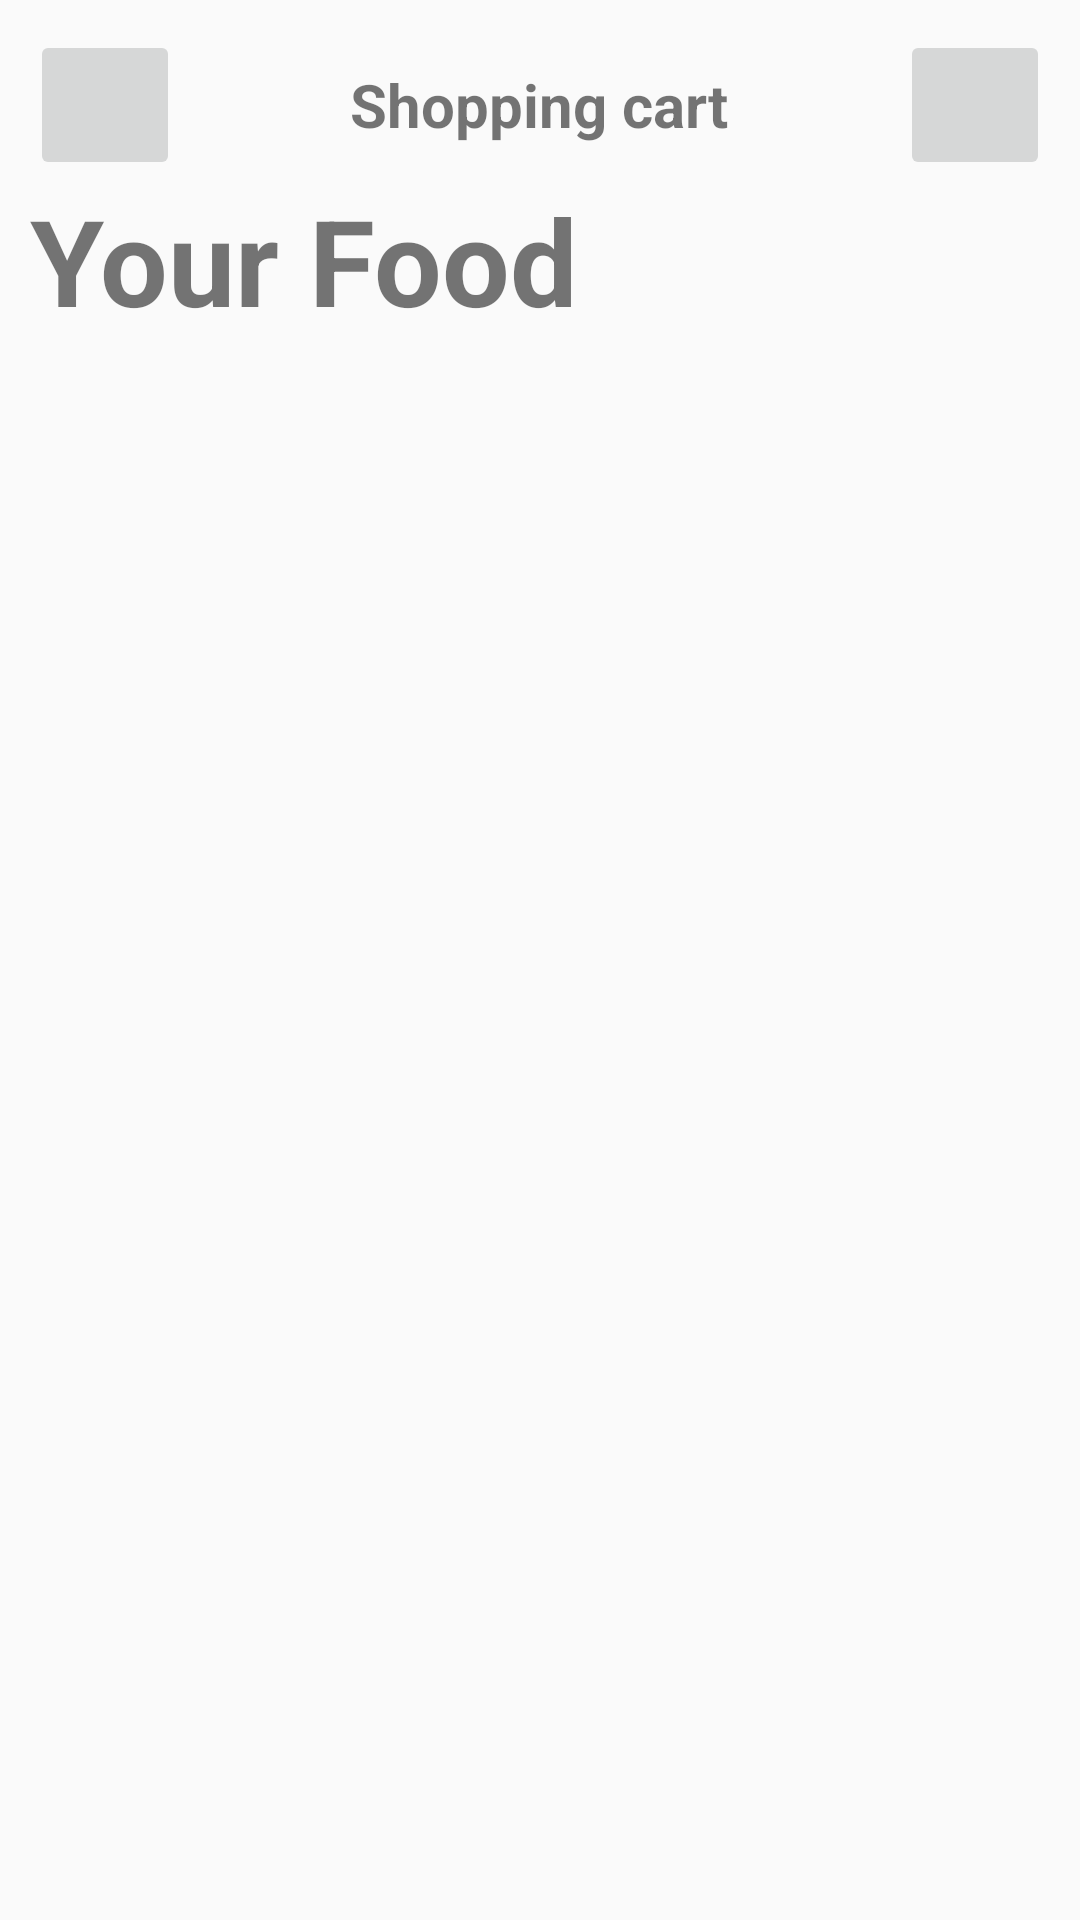

Android layout source for this screen:
<!-- AndroidManifest.xml: application theme Theme.Android45_b7 -->
<!-- res/layout/cart_fragment.xml -->
<?xml version="1.0" encoding="utf-8"?>
<layout xmlns:android="http://schemas.android.com/apk/res/android">
    <RelativeLayout
        android:padding="10dp"
        android:layout_width="match_parent"
        android:layout_height="match_parent">
        
        <RelativeLayout
            android:id="@+id/idNameCart"
            android:layout_width="match_parent"
            android:layout_height="50dp">

            <ImageButton
                android:layout_width="50dp"
                android:layout_height="match_parent"
                android:src="@drawable/ic_baseline_arrow_back_24" />

            <TextView
                android:layout_width="wrap_content"
                android:layout_height="wrap_content"
                android:layout_centerInParent="true"
                android:text="Shopping cart"
                android:textSize="20dp"
                android:textStyle="bold" />

            <ImageButton
                android:layout_alignParentRight="true"
                android:src="@drawable/ic_baseline_delete_24"
                android:layout_width="50dp"
                android:layout_height="match_parent"/>

        </RelativeLayout>

        <TextView
            android:id="@+id/tvYourFood"
            android:layout_below="@+id/idNameCart"
            android:textSize="40dp"
            android:textStyle="bold"
            android:text="Your Food"
            android:layout_width="wrap_content"
            android:layout_height="wrap_content"/>

        <androidx.recyclerview.widget.RecyclerView
            android:layout_width="match_parent"
            android:layout_height="match_parent"
            android:layout_below="@+id/tvYourFood"
            android:layout_marginTop="10dp" />
    </RelativeLayout>

</layout>
<!-- resources referenced by this layout -->
<resources>
  <style name="Theme.Android45_b7" parent="Theme.AppCompat.DayNight.DarkActionBar">
          
          <item name="colorPrimary">@color/purple_500</item>
          <item name="colorPrimaryVariant">@color/purple_700</item>
          <item name="colorOnPrimary">@color/white</item>
          
          <item name="colorSecondary">@color/teal_200</item>
          <item name="colorSecondaryVariant">@color/teal_700</item>
          <item name="colorOnSecondary">@color/black</item>
          
          <item name="android:statusBarColor" tools:targetApi="l">?attr/colorPrimaryVariant</item>
          
      </style>
  <color name="purple_500">#FF6200EE</color>
  <color name="purple_700">#FF3700B3</color>
  <color name="white">#FFFFFFFF</color>
  <color name="teal_200">#FF03DAC5</color>
  <color name="teal_700">#FF018786</color>
  <color name="black">#FF000000</color>
</resources>
